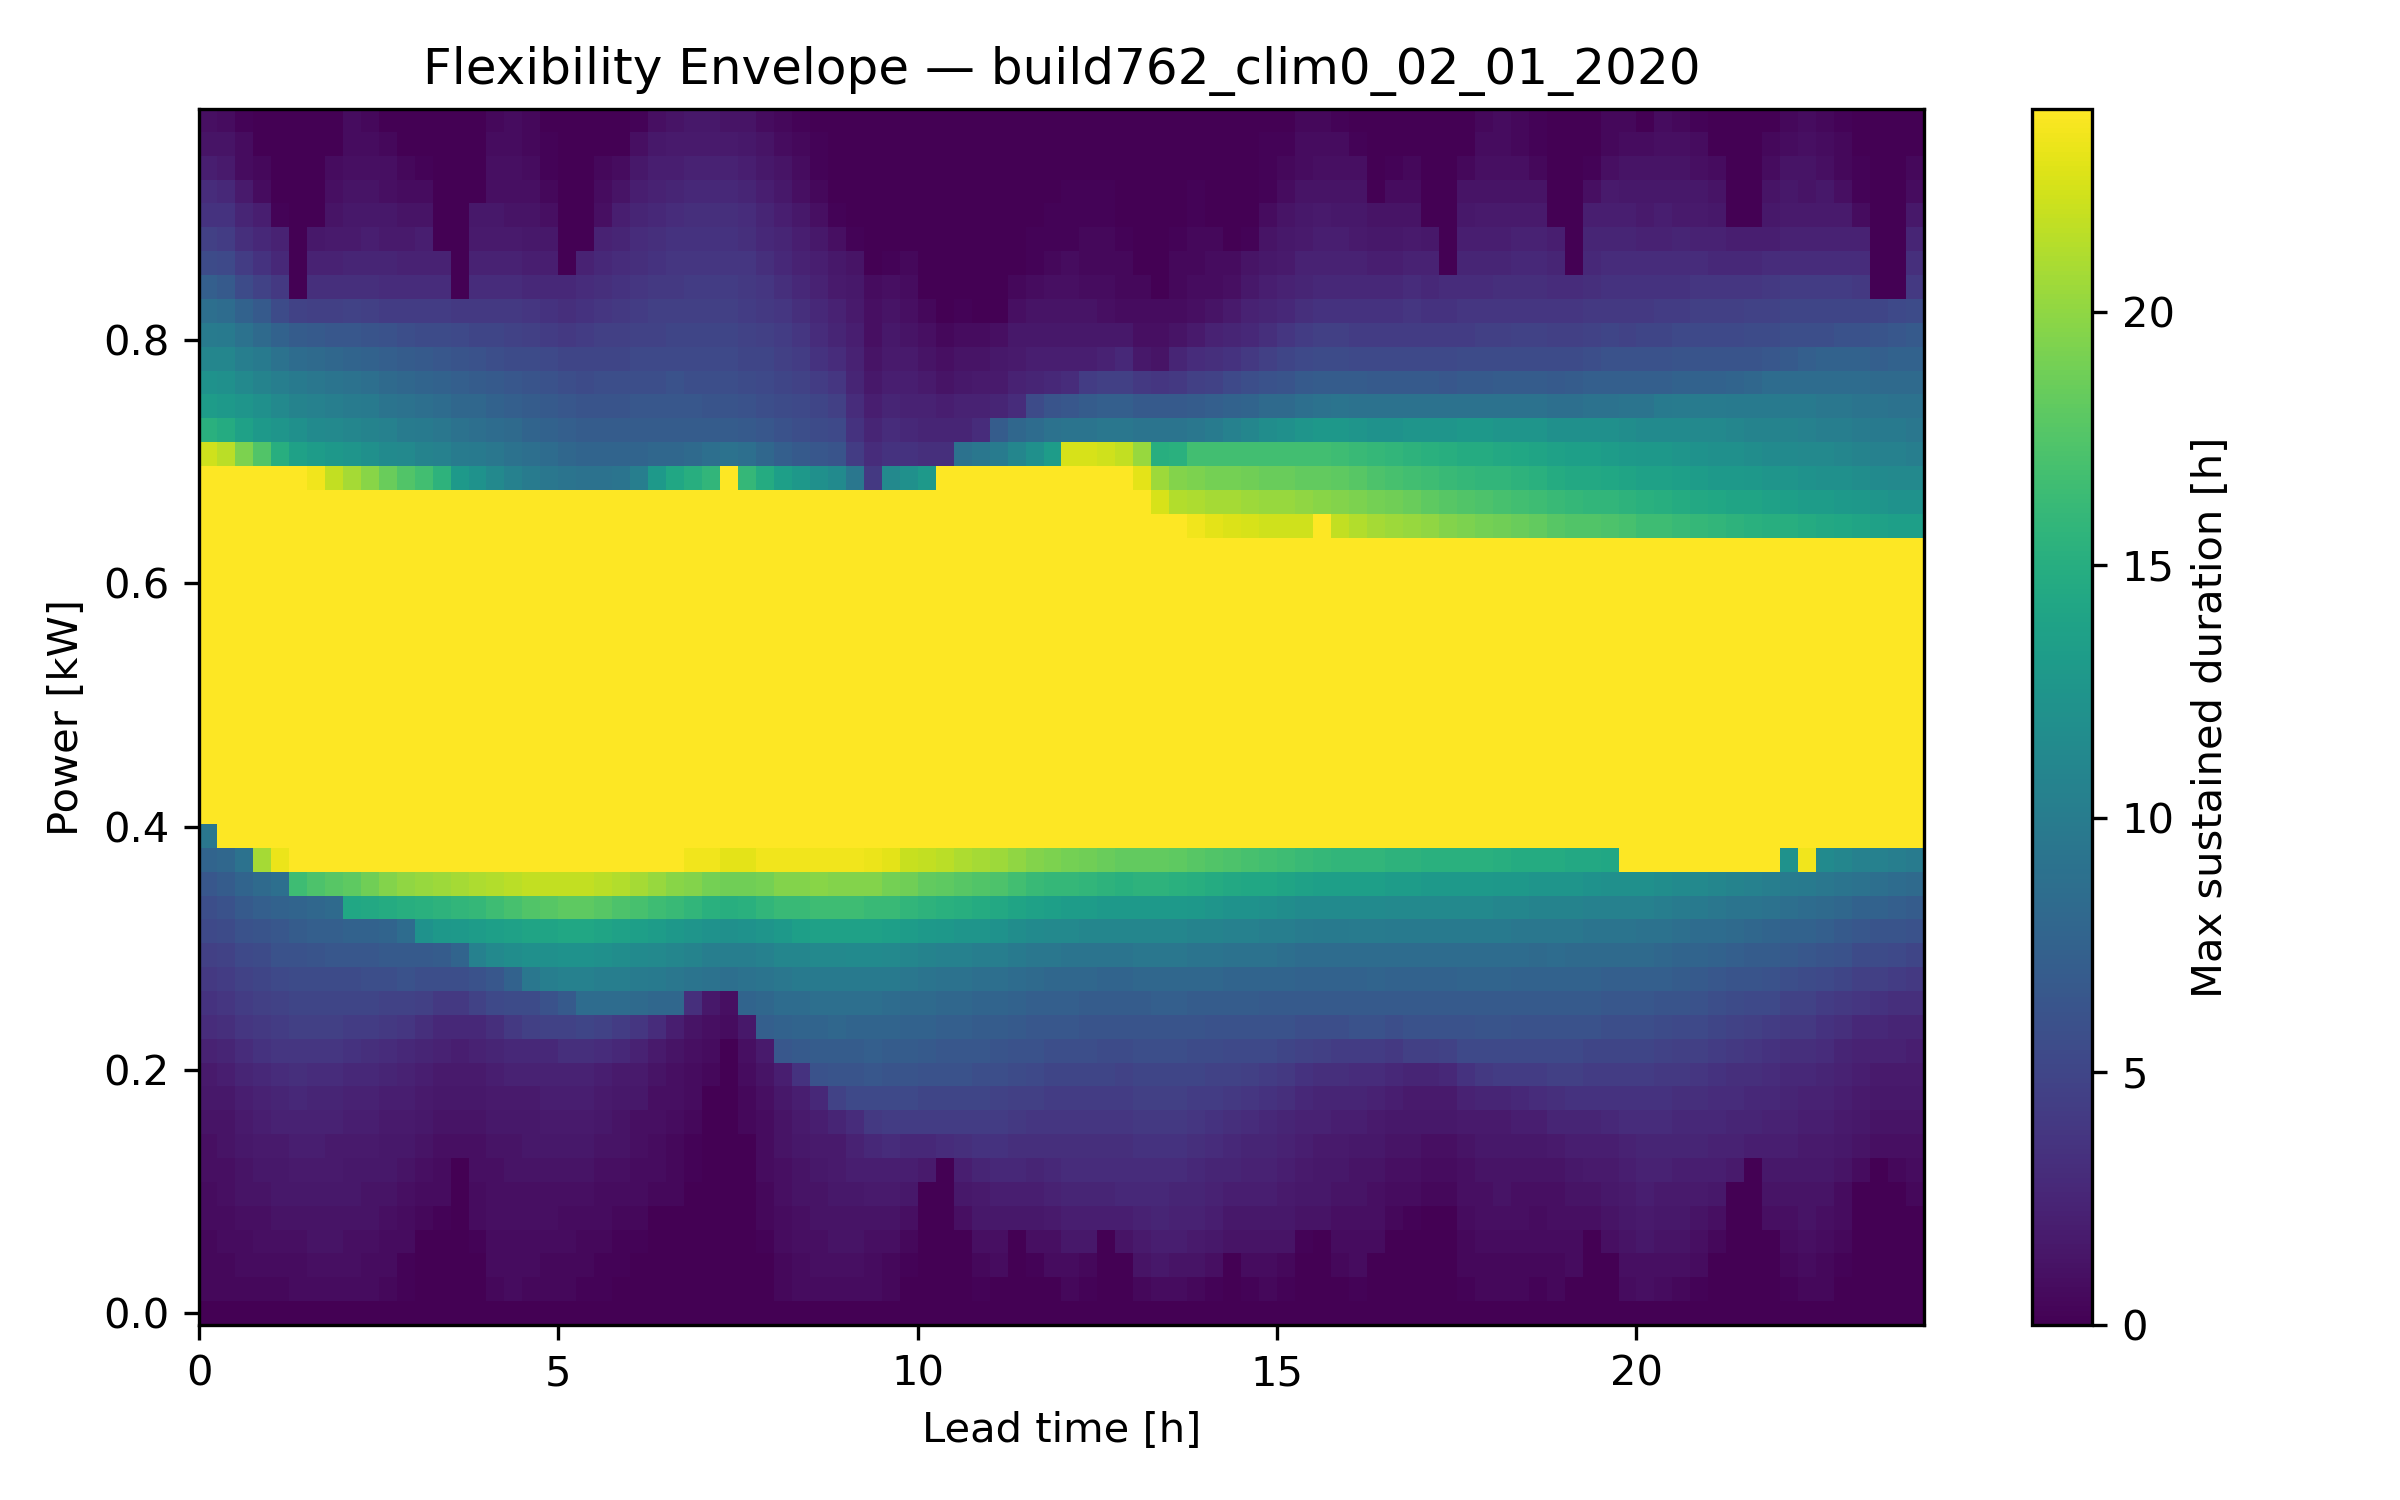

Source data for this figure (header and first rows):
Power Level [kW], LeadTime_0, LeadTime_1, LeadTime_2, LeadTime_3, LeadTime_4, LeadTime_5, LeadTime_6, LeadTime_7, LeadTime_8, LeadTime_9, LeadTime_10, LeadTime_11, LeadTime_12, LeadTime_13, LeadTime_14, LeadTime_15, LeadTime_16, LeadTime_17, LeadTime_18, LeadTime_19, LeadTime_20, LeadTime_21, LeadTime_22
-0.01, 0.0, 0.0, 0.0, 0.0, 0.0, 0.0, 0.0, 0.0, 0.0, 0.0, 0.0, 0.0, 0.0, 0.0, 0.0, 0.0, 0.0, 0.0, 0.0, 0.0, 0.0, 0.0, 0.0
0.01, 0.5, 0.5, 0.5, 0.5, 0.5, 0.75, 0.75, 0.75, 0.75, 0.75, 0.5, 0.25, 0.0, 0.0, 0.0, 0.0, 0.5, 0.75, 0.5, 0.5, 0.5, 0.25, 0.25
0.03, 0.5, 0.5, 0.75, 0.75, 0.75, 0.75, 1.0, 1.0, 1.0, 0.75, 0.75, 0.25, 0.0, 0.0, 0.0, 0.0, 0.75, 0.75, 0.75, 0.5, 0.5, 0.5, 0.25
0.05, 0.5, 0.75, 0.75, 1.0, 1.0, 1.0, 1.25, 1.25, 1.0, 1.0, 0.75, 0.75, 0.0, 0.0, 0.0, 0.25, 0.75, 0.75, 0.75, 0.75, 0.75, 0.5, 0.5
0.07, 0.75, 0.75, 1.0, 1.0, 1.25, 1.25, 1.25, 1.25, 1.25, 1.25, 1.0, 0.75, 0.5, 0.25, 0.0, 0.75, 1.0, 1.0, 1.0, 1.0, 0.75, 0.75, 0.75
0.09, 0.75, 1.0, 1.25, 1.25, 1.5, 1.5, 1.5, 1.5, 1.5, 1.25, 1.25, 1.0, 0.75, 0.75, 0.0, 0.75, 1.0, 1.0, 1.0, 1.0, 1.0, 1.0, 0.75
0.11, 1.0, 1.0, 1.25, 1.5, 1.5, 1.75, 1.75, 1.75, 1.5, 1.5, 1.5, 1.25, 1.0, 0.75, 0.0, 1.0, 1.0, 1.25, 1.25, 1.25, 1.25, 1.25, 1.0
0.13, 1.0, 1.25, 1.5, 1.75, 1.75, 2.0, 2.0, 1.75, 1.75, 1.75, 1.5, 1.5, 1.25, 1.0, 1.0, 1.0, 1.25, 1.25, 1.5, 1.5, 1.5, 1.5, 1.25
0.15, 1.25, 1.25, 1.75, 2.0, 2.25, 2.25, 2.25, 2.25, 2.0, 2.0, 1.75, 1.75, 1.5, 1.25, 1.25, 1.25, 1.5, 1.5, 1.5, 1.75, 1.75, 1.75, 1.5
0.17, 1.5, 1.5, 2.0, 2.25, 2.5, 2.75, 2.5, 2.5, 2.25, 2.25, 2.0, 2.0, 1.75, 1.5, 1.5, 1.5, 1.75, 1.75, 1.75, 2.0, 2.0, 2.0, 1.75
0.19, 1.75, 2.0, 2.5, 2.75, 3.0, 3.25, 3.0, 3.0, 2.75, 2.75, 2.5, 2.25, 2.0, 1.75, 1.75, 1.75, 2.0, 2.25, 2.25, 2.25, 2.25, 2.25, 2.0
0.21, 2.25, 2.5, 3.0, 3.5, 3.75, 3.75, 3.75, 3.75, 3.5, 3.25, 3.0, 2.75, 2.5, 2.25, 2.0, 2.25, 2.5, 2.75, 2.75, 2.75, 3.25, 3.25, 3.0
0.23, 3.0, 3.25, 3.75, 4.0, 4.25, 4.5, 4.5, 4.5, 4.25, 4.25, 4.0, 3.75, 3.25, 2.75, 2.75, 2.75, 3.25, 4.0, 4.5, 4.75, 4.75, 5.0, 4.75
0.25, 3.5, 3.75, 4.25, 4.5, 4.75, 5.0, 5.0, 5.0, 5.0, 5.0, 4.75, 4.75, 4.5, 4.0, 4.0, 4.75, 5.25, 5.5, 5.5, 6.0, 6.75, 8.5, 8.5
0.27, 4.0, 4.25, 4.75, 5.0, 5.25, 5.5, 5.5, 5.5, 5.5, 5.75, 5.75, 6.0, 5.75, 5.75, 5.75, 6.0, 6.5, 7.5, 9.5, 10.25, 10.5, 10.5, 10.25
0.29, 4.5, 4.75, 5.25, 5.5, 6.0, 6.0, 6.25, 6.5, 6.5, 6.5, 6.75, 6.75, 6.75, 7.0, 7.75, 10.5, 11.25, 11.75, 12.0, 12.0, 12.25, 12.25, 12.0
0.31, 5.25, 5.5, 6.0, 6.25, 6.5, 7.0, 7.25, 7.25, 7.5, 7.5, 7.75, 8.5, 12.25, 12.75, 13.0, 13.25, 13.5, 13.75, 14.0, 14.0, 14.25, 14.25, 14.0
0.33, 5.75, 6.0, 6.75, 7.25, 7.5, 7.75, 8.0, 8.25, 14.25, 14.5, 14.75, 15.0, 15.25, 15.5, 15.75, 16.0, 16.5, 17.0, 17.5, 17.75, 18.0, 18.0, 17.75
0.35, 6.5, 7.0, 7.75, 8.25, 8.75, 16.5, 17.25, 17.75, 18.0, 18.75, 19.5, 20.0, 20.25, 20.5, 20.75, 21.0, 21.25, 21.5, 21.75, 21.75, 21.75, 21.75, 21.5
0.37, 7.75, 8.0, 9.0, 20.75, 23.25, 24.0, 24.0, 24.0, 24.0, 24.0, 24.0, 24.0, 24.0, 24.0, 24.0, 24.0, 24.0, 24.0, 24.0, 24.0, 24.0, 24.0, 24.0
0.39, 9.5, 24.0, 24.0, 24.0, 24.0, 24.0, 24.0, 24.0, 24.0, 24.0, 24.0, 24.0, 24.0, 24.0, 24.0, 24.0, 24.0, 24.0, 24.0, 24.0, 24.0, 24.0, 24.0
0.41, 24.0, 24.0, 24.0, 24.0, 24.0, 24.0, 24.0, 24.0, 24.0, 24.0, 24.0, 24.0, 24.0, 24.0, 24.0, 24.0, 24.0, 24.0, 24.0, 24.0, 24.0, 24.0, 24.0
0.43, 24.0, 24.0, 24.0, 24.0, 24.0, 24.0, 24.0, 24.0, 24.0, 24.0, 24.0, 24.0, 24.0, 24.0, 24.0, 24.0, 24.0, 24.0, 24.0, 24.0, 24.0, 24.0, 24.0
0.45, 24.0, 24.0, 24.0, 24.0, 24.0, 24.0, 24.0, 24.0, 24.0, 24.0, 24.0, 24.0, 24.0, 24.0, 24.0, 24.0, 24.0, 24.0, 24.0, 24.0, 24.0, 24.0, 24.0
0.47, 24.0, 24.0, 24.0, 24.0, 24.0, 24.0, 24.0, 24.0, 24.0, 24.0, 24.0, 24.0, 24.0, 24.0, 24.0, 24.0, 24.0, 24.0, 24.0, 24.0, 24.0, 24.0, 24.0
0.49, 24.0, 24.0, 24.0, 24.0, 24.0, 24.0, 24.0, 24.0, 24.0, 24.0, 24.0, 24.0, 24.0, 24.0, 24.0, 24.0, 24.0, 24.0, 24.0, 24.0, 24.0, 24.0, 24.0
0.51, 24.0, 24.0, 24.0, 24.0, 24.0, 24.0, 24.0, 24.0, 24.0, 24.0, 24.0, 24.0, 24.0, 24.0, 24.0, 24.0, 24.0, 24.0, 24.0, 24.0, 24.0, 24.0, 24.0
0.53, 24.0, 24.0, 24.0, 24.0, 24.0, 24.0, 24.0, 24.0, 24.0, 24.0, 24.0, 24.0, 24.0, 24.0, 24.0, 24.0, 24.0, 24.0, 24.0, 24.0, 24.0, 24.0, 24.0
0.55, 24.0, 24.0, 24.0, 24.0, 24.0, 24.0, 24.0, 24.0, 24.0, 24.0, 24.0, 24.0, 24.0, 24.0, 24.0, 24.0, 24.0, 24.0, 24.0, 24.0, 24.0, 24.0, 24.0
0.57, 24.0, 24.0, 24.0, 24.0, 24.0, 24.0, 24.0, 24.0, 24.0, 24.0, 24.0, 24.0, 24.0, 24.0, 24.0, 24.0, 24.0, 24.0, 24.0, 24.0, 24.0, 24.0, 24.0
0.59, 24.0, 24.0, 24.0, 24.0, 24.0, 24.0, 24.0, 24.0, 24.0, 24.0, 24.0, 24.0, 24.0, 24.0, 24.0, 24.0, 24.0, 24.0, 24.0, 24.0, 24.0, 24.0, 24.0
0.61, 24.0, 24.0, 24.0, 24.0, 24.0, 24.0, 24.0, 24.0, 24.0, 24.0, 24.0, 24.0, 24.0, 24.0, 24.0, 24.0, 24.0, 24.0, 24.0, 24.0, 24.0, 24.0, 24.0
0.63, 24.0, 24.0, 24.0, 24.0, 24.0, 24.0, 24.0, 24.0, 24.0, 24.0, 24.0, 24.0, 24.0, 24.0, 24.0, 24.0, 24.0, 24.0, 24.0, 24.0, 24.0, 24.0, 24.0
0.65, 24.0, 24.0, 24.0, 24.0, 24.0, 24.0, 24.0, 24.0, 24.0, 24.0, 24.0, 24.0, 24.0, 24.0, 24.0, 24.0, 24.0, 24.0, 24.0, 24.0, 24.0, 24.0, 24.0
0.67, 24.0, 24.0, 24.0, 24.0, 24.0, 24.0, 24.0, 24.0, 24.0, 24.0, 24.0, 24.0, 24.0, 24.0, 24.0, 24.0, 24.0, 24.0, 24.0, 24.0, 24.0, 24.0, 24.0
0.69, 24.0, 24.0, 24.0, 24.0, 24.0, 24.0, 23.5, 21.75, 20.75, 19.75, 18.5, 17.5, 16.75, 15.5, 13.0, 12.25, 11.25, 10.5, 10.0, 9.5, 9.25, 9.0, 9.0
0.71, 22.25, 21.5, 19.25, 17.5, 15.0, 13.75, 13.25, 12.75, 12.5, 12.0, 11.5, 11.25, 10.75, 10.5, 10.0, 9.75, 9.5, 9.0, 8.75, 8.5, 8.0, 7.75, 7.75
0.73, 15.25, 14.75, 13.75, 13.0, 12.5, 12.0, 11.5, 11.25, 11.0, 10.75, 10.5, 10.0, 9.75, 9.5, 9.0, 8.75, 8.5, 8.25, 7.75, 7.5, 7.25, 7.0, 7.0
0.75, 13.25, 13.0, 12.5, 12.0, 11.25, 10.75, 10.5, 10.25, 10.0, 9.75, 9.25, 9.0, 8.75, 8.5, 8.0, 8.0, 7.5, 7.25, 7.0, 6.75, 6.5, 6.25, 6.25
0.77, 12.25, 12.0, 11.25, 10.75, 10.25, 9.75, 9.5, 9.25, 9.0, 8.75, 8.25, 8.0, 7.75, 7.5, 7.25, 7.0, 6.75, 6.5, 6.25, 6.0, 5.75, 5.5, 5.75
0.79, 11.0, 11.0, 10.25, 9.75, 9.0, 8.5, 8.25, 8.0, 7.75, 7.5, 7.25, 7.0, 6.75, 6.5, 6.25, 6.0, 5.75, 5.5, 5.5, 5.25, 5.0, 5.0, 5.0
0.81, 10.0, 9.75, 9.0, 8.25, 7.5, 7.0, 6.75, 6.5, 6.5, 6.25, 6.0, 5.75, 5.5, 5.5, 5.25, 5.0, 5.0, 4.75, 4.5, 4.25, 4.0, 4.25, 4.5
0.83, 8.75, 8.5, 7.5, 6.75, 5.5, 4.75, 4.5, 4.5, 4.75, 4.5, 4.25, 4.25, 4.25, 4.25, 4.0, 4.0, 4.0, 4.0, 3.75, 3.5, 3.25, 3.5, 3.75
0.85, 7.25, 6.75, 5.5, 4.75, 4.0, 0.0, 3.25, 3.25, 3.25, 3.25, 3.0, 3.0, 3.0, 3.0, 0.0, 3.0, 3.0, 3.0, 2.75, 2.75, 2.75, 3.0, 3.25
0.87, 5.5, 5.25, 4.25, 3.5, 2.75, 0.0, 2.25, 2.25, 2.5, 2.5, 2.5, 2.25, 2.25, 2.25, 0.0, 2.25, 2.25, 2.25, 2.0, 2.0, 0.0, 2.25, 2.75
0.89, 4.5, 4.25, 3.25, 2.75, 2.25, 0.0, 1.5, 1.75, 1.75, 2.0, 1.75, 1.75, 2.0, 0.0, 0.0, 1.75, 1.75, 1.75, 1.5, 1.5, 0.0, 0.0, 2.25
0.91, 3.5, 3.5, 2.5, 2.0, 0.25, 0.0, 0.0, 1.25, 1.5, 1.5, 1.5, 1.25, 1.25, 0.0, 0.0, 1.5, 1.5, 1.25, 1.25, 1.0, 0.0, 0.0, 1.0
0.93, 3.0, 2.75, 1.75, 0.75, 0.0, 0.0, 0.0, 1.0, 1.25, 1.25, 1.0, 0.75, 0.75, 0.0, 0.0, 0.0, 1.0, 1.0, 1.0, 0.5, 0.0, 0.0, 0.75
0.95, 2.0, 1.75, 0.75, 0.5, 0.0, 0.0, 0.0, 0.75, 1.0, 1.0, 1.0, 0.5, 0.25, 0.0, 0.0, 0.0, 1.0, 1.0, 0.75, 0.25, 0.0, 0.0, 0.5
0.97, 1.25, 1.25, 0.75, 0.0, 0.0, 0.0, 0.0, 0.0, 0.75, 0.75, 0.5, 0.0, 0.0, 0.0, 0.0, 0.0, 0.75, 0.75, 0.5, 0.25, 0.0, 0.0, 0.0
0.99, 1.0, 0.75, 0.25, 0.0, 0.0, 0.0, 0.0, 0.0, 0.75, 0.5, 0.0, 0.0, 0.0, 0.0, 0.0, 0.0, 0.5, 0.75, 0.5, 0.0, 0.0, 0.0, 0.0
